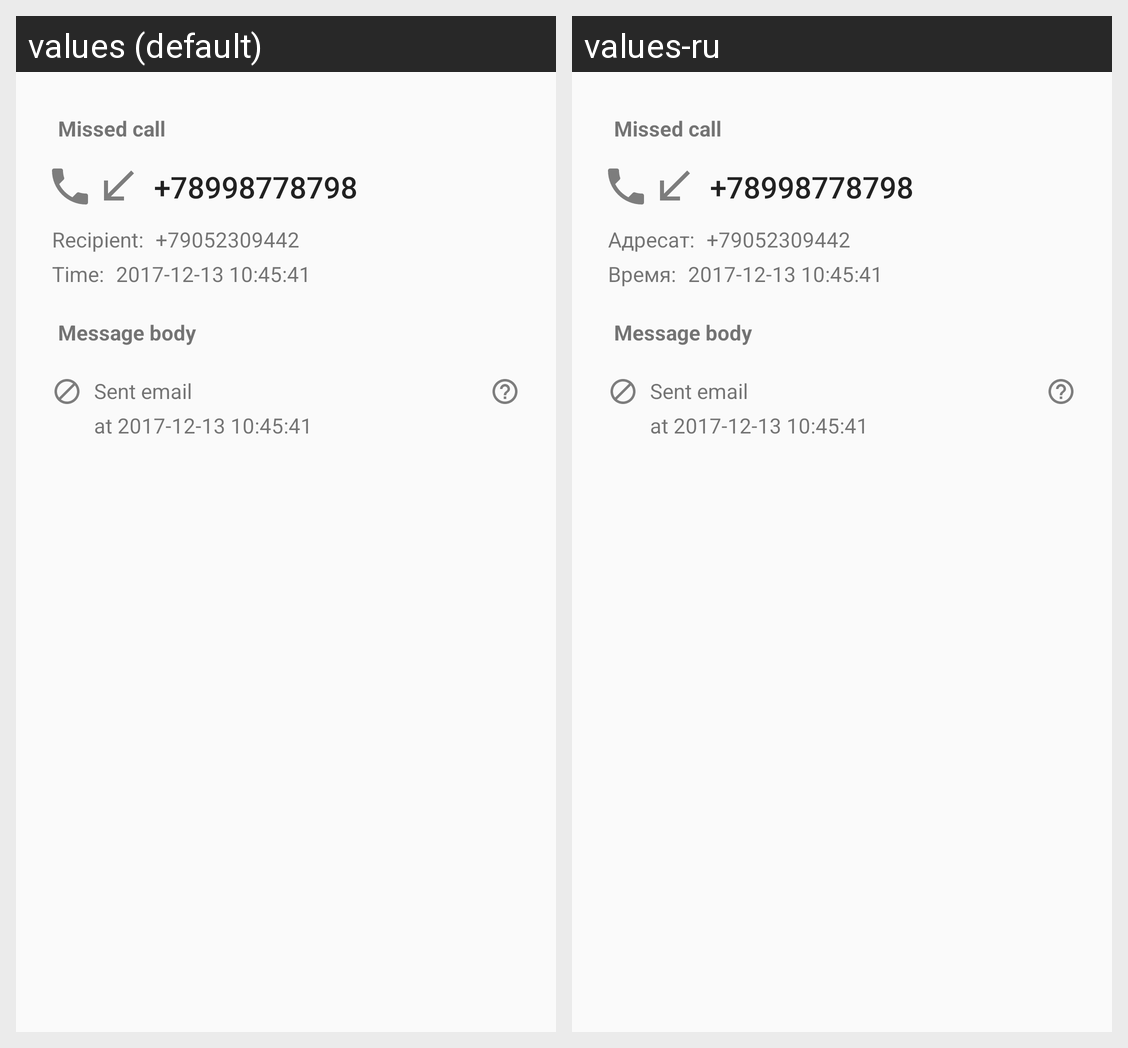

The Android screen above is rendered under two locales of the same app. Produce the string resources it draws, with the default and per-locale values.
Android screen res/layout/dialog_history_details.xml rendered under 2 locales, left to right: values (default), values-ru. Device: Nexus 5 (rendered at 1080×1920; each locale shown at half size, 540×960, under a caption strip naming it); theme AppTheme.
Strings drawn on this screen, with the default value and each locale's value (text and hints the layout hard-codes, and strings that could not be matched under every locale, appear in the picture but are not listed):

recipient_device
  values: Recipient:
  values-ru: Адресат:

time
  values: Time:
  values-ru: Время:
